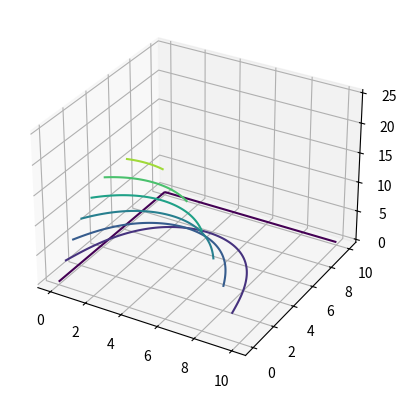

Write the Python code that produced this figure.

#!/usr/bin/env python
# [redacted]
# Fall 2022

import numpy as np
from numpy import sin, sinh, pi
import matplotlib.pyplot as plt

def u(x,y,N):
    return sum(800.0/(sinh(n*pi)*(pi*n)**3)*sin(n*pi*x/10)*sinh(n*pi*(10-y)/10)
            for n in range(1,N,2))

def plot_analytic(ax):
    X,Y = np.meshgrid(*[np.linspace(0, 10, 200)]*2)

    # fig, ax = plt.subplots()
    CS = ax.contour(X, Y, u(X,Y,200))
    ax.clabel(CS, inline=True, fontsize=10)
    # ax.set_title("Analytic Solution")
    # plt.show()
    return ax

if __name__=="__main__":
    plot_analytic(plt.figure().add_subplot(projection="3d"))
    plt.show()


